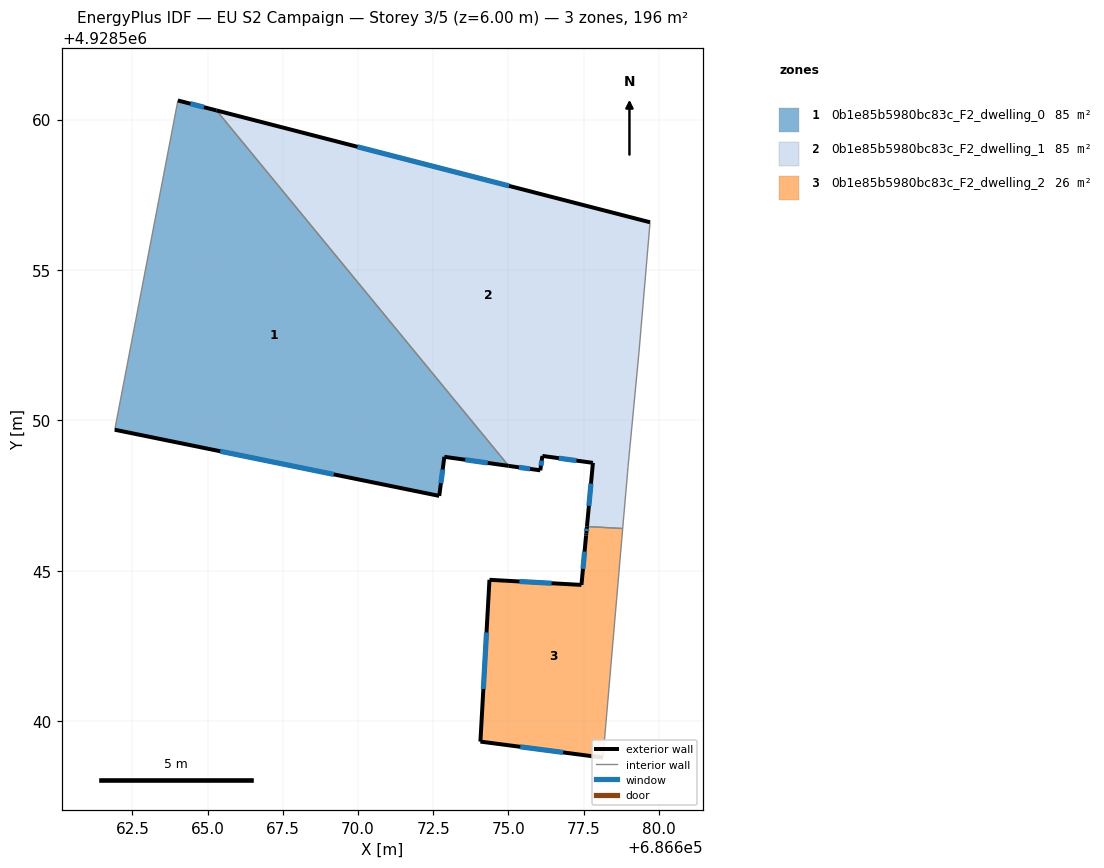
=== STOREY PLAN SPEC (per zone: floor XY polygon, exterior-wall plan segments, windows/doors) ===
zone 1: 0b1e85b5980bc83c_F2_dwelling_0  (85.4 m²)
  floor: (686665.29, 4928560.30) (686675.01, 4928548.49) (686672.87, 4928548.79) (686672.70, 4928547.49) (686661.91, 4928549.69) (686664.01, 4928560.64)
  exterior wall: (686665.29, 4928560.30) – (686664.01, 4928560.64)  [1.3 m]
    window: (686664.88, 4928560.41) – (686664.43, 4928560.53)  [0.5 m²]
  exterior wall: (686672.87, 4928548.79) – (686675.01, 4928548.49)  [2.2 m]
    window: (686673.57, 4928548.69) – (686674.31, 4928548.58)  [0.8 m²]
  exterior wall: (686672.70, 4928547.49) – (686672.87, 4928548.79)  [1.3 m]
    window: (686672.76, 4928547.91) – (686672.81, 4928548.36)  [0.5 m²]
  exterior wall: (686661.91, 4928549.69) – (686672.70, 4928547.49)  [11.0 m]
    window: (686665.42, 4928548.97) – (686669.19, 4928548.20)  [4.0 m²]
  interior walls: 2
zone 2: 0b1e85b5980bc83c_F2_dwelling_1  (85.5 m²)
  floor: (686679.71, 4928556.59) (686679.34, 4928552.24) (686678.98, 4928548.47) (686678.96, 4928548.28) (686678.80, 4928546.40) (686677.61, 4928546.47) (686677.81, 4928548.59) (686676.13, 4928548.82) (686676.06, 4928548.34) (686675.01, 4928548.49) (686665.29, 4928560.30)
  exterior wall: (686677.81, 4928548.59) – (686677.61, 4928546.47)  [2.1 m]
    window: (686677.75, 4928547.90) – (686677.68, 4928547.16)  [0.8 m²]
  exterior wall: (686676.13, 4928548.82) – (686677.81, 4928548.59)  [1.7 m]
    window: (686676.68, 4928548.74) – (686677.26, 4928548.66)  [0.6 m²]
  exterior wall: (686676.06, 4928548.34) – (686676.13, 4928548.82)  [0.5 m]
    window: (686676.08, 4928548.49) – (686676.11, 4928548.66)  [0.2 m²]
  exterior wall: (686675.01, 4928548.49) – (686676.06, 4928548.34)  [1.1 m]
    window: (686675.35, 4928548.44) – (686675.72, 4928548.39)  [0.4 m²]
  exterior wall: (686679.71, 4928556.59) – (686665.29, 4928560.30)  [14.9 m]
    window: (686675.02, 4928557.80) – (686669.98, 4928559.10)  [5.5 m²]
  interior walls: 6
zone 3: 0b1e85b5980bc83c_F2_dwelling_2  (25.5 m²)
  floor: (686678.80, 4928546.40) (686678.78, 4928546.10) (686678.77, 4928546.02) (686678.14, 4928538.78) (686674.07, 4928539.32) (686674.37, 4928544.70) (686677.43, 4928544.53) (686677.58, 4928546.17) (686677.59, 4928546.24) (686677.61, 4928546.47)
  exterior wall: (686674.07, 4928539.32) – (686678.14, 4928538.78)  [4.1 m]
    window: (686675.39, 4928539.14) – (686676.82, 4928538.96)  [1.5 m²]
  exterior wall: (686674.37, 4928544.70) – (686674.07, 4928539.32)  [5.4 m]
    window: (686674.27, 4928542.95) – (686674.17, 4928541.07)  [2.0 m²]
  exterior wall: (686677.43, 4928544.53) – (686674.37, 4928544.70)  [3.1 m]
    window: (686676.43, 4928544.58) – (686675.36, 4928544.64)  [1.1 m²]
  exterior wall: (686677.58, 4928546.17) – (686677.43, 4928544.53)  [1.7 m]
    window: (686677.53, 4928545.64) – (686677.48, 4928545.06)  [0.6 m²]
  exterior wall: (686677.59, 4928546.24) – (686677.58, 4928546.17)  [0.1 m]
  exterior wall: (686677.61, 4928546.47) – (686677.59, 4928546.24)  [0.2 m]
    window: (686677.60, 4928546.39) – (686677.60, 4928546.32)  [0.1 m²]
  interior walls: 4

=== DERIVED (storey summary) ===
Building: EU S2 Campaign
Storey: 3 of 5  (floor level z = 6.00 m)
Storey gross floor area: 196.4 m²
Zones on this storey: 3
  - 0b1e85b5980bc83c_F2_dwelling_0: floor 85.4 m²; exterior wall 15.8 m (47.4 m²); 4 window(s) 5.8 m²; WWR 12.2%
  - 0b1e85b5980bc83c_F2_dwelling_1: floor 85.5 m²; exterior wall 20.3 m (60.8 m²); 5 window(s) 7.4 m²; WWR 12.2%
  - 0b1e85b5980bc83c_F2_dwelling_2: floor 25.5 m²; exterior wall 14.5 m (43.5 m²); 5 window(s) 5.3 m²; WWR 12.2%
Zone adjacency (shared interzone walls):
  - 0b1e85b5980bc83c_F2_dwelling_0 ↔ 0b1e85b5980bc83c_F2_dwelling_1
  - 0b1e85b5980bc83c_F2_dwelling_1 ↔ 0b1e85b5980bc83c_F2_dwelling_2